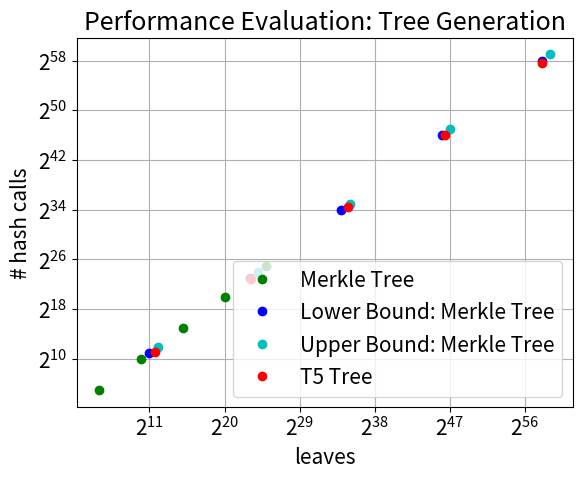

The matplotlib source for this figure:
# performance calculation of Binary Merkle Tree, T5 Tree, T5 Tree+
from typing import List
import math
import matplotlib.pyplot as plt

plt.rcParams.update({'font.size': 15})


# tree generation hash calls: standard Merkle Tree
def merkle_tree_gen_hash_calls(merkle_leaves_list: List[int]):
    merkle_tree_gen_hash_call_list = []
    for leaves in merkle_leaves_list:
        merkle_tree_gen_hash_call_list.append(leaves - 1)
    return merkle_tree_gen_hash_call_list


# auth.path length + hash calls verify: standard Merkle Tree
# is same calculation for: auth.path length, hash calls verify
def merkle_tree_len_auth_path_and_verify(merkle_leaves_list: List[int]):
    merkle_tree_len_auth_path_and_verify_list = []
    for leaves in merkle_leaves_list:
        merkle_tree_len_auth_path_and_verify_list.append(math.log2(leaves))  # == 1.443 * log(leaves)
    return merkle_tree_len_auth_path_and_verify_list  # ! returns float


# tree generation hash calls: T5 Merkle Tree
def t5_tree_gen_hash_calls(t5_leaves_list: List[int]):
    t5_tree_gen_hash_calls_list = []
    for leaves in t5_leaves_list:
        t5_tree_gen_hash_calls_list.append(3 / 4 * (leaves - 1))
    return t5_tree_gen_hash_calls_list  # ! returns float


# auth.path length: t5 tree with aggressive opening
def t5_tree_aggr_len_auth_path(t5_leaves_list: List[int]):
    t5_tree_aggr_len_auth_path_list = []
    for leaves in t5_leaves_list:
        t5_tree_aggr_len_auth_path_list.append(3 * math.log(leaves, 5))  # == 1.86 * log(leaves)
    return t5_tree_aggr_len_auth_path_list  # ! returns float


# auth.path length: t5 tree with more aggressive opening
def t5_tree_more_aggr_len_auth_path(t5_leaves_list: List[int]):
    t5_tree_more_aggr_len_auth_path_list = []
    for leaves in t5_leaves_list:
        t5_tree_more_aggr_len_auth_path_list.append(2.8 * math.log(leaves, 5))  # == 1.74 * log(leaves)
    return t5_tree_more_aggr_len_auth_path_list


# verify t5 aggressive: hash calls for path calculation
def t5_tree_aggr_verify(t5_leaves_list: List[int]):
    t5_aggr_verify_hash_calls_list = []
    for leaves in t5_leaves_list:
        t5_aggr_verify_hash_calls_list.append(2 * math.log(leaves, 5))  # == 1.24 * log(leaves)
    return t5_aggr_verify_hash_calls_list


# verify t5 more aggressive: hash calls for path calculation
def t5_tree_more_aggr_verify(t5_leaves_list: List[int]):
    t5_more_aggr_verify_hash_calls_list = []
    for leaves in t5_leaves_list:
        t5_more_aggr_verify_hash_calls_list.append(1.8 * math.log(leaves, 5))  # == 1.12 * log(leaves)
    return t5_more_aggr_verify_hash_calls_list


# Merkle tree: convert list of tree-heights in list of leaves
def power_of_two(exponents: List[int]):
    powered_list = []
    for element in exponents:
        powered_list.append(pow(2, element))
    return powered_list


# t5 tree: convert list of tree-heights in list of leaves
def power_of_five(exponents: List[int]):
    powered_list = []
    for element in exponents:
        powered_list.append(pow(5, element))
    return powered_list


# NIST parameter: evaluation results plotted
def plot_hash_calls_tree_gen(merkle_leaves: List[int], low_bound_leaves: List[int],
                             up_bound_leaves: List[int], t5_leaves: List[int],
                             merkle_hash_calls: List[int], low_bound_hash_calls: List[int],
                             up_bound_hash_calls: List[int], t5_hash_calls: List[int]):
    # merkle tree plot
    x1 = merkle_leaves
    y1 = merkle_hash_calls
    plt.plot(x1, y1, 'go', label="Merkle Tree")

    # lower bound plot
    x2 = low_bound_leaves
    y2 = low_bound_hash_calls
    plt.plot(x2, y2, 'bo', label="Lower Bound: Merkle Tree")

    # upper bound plot
    x3 = up_bound_leaves
    y3 = up_bound_hash_calls
    plt.plot(x3, y3, 'co', label="Upper Bound: Merkle Tree")

    # t5 plot
    x4 = t5_leaves
    y4 = t5_hash_calls
    plt.plot(x4, y4, 'ro', label="T5 Tree")

    # make axes logarithmic
    plt.xscale('log', base=2)
    plt.yscale('log', base=2)

    # labeling the axes
    plt.xlabel('leaves')
    plt.ylabel('# hash calls')

    # add legend
    plt.legend(loc="lower right")

    plt.title(label="Performance Evaluation: Tree Generation")
    plt.grid()
    plt.show()


if __name__ == '__main__':
    param_set_d = [5, 10, 15, 20, 25]  # height in LMS parameter set for standard Merkle tree
    lower_bound_d = [11, 23, 34, 46, 58]  # height in LMS parameter set for lower bound Merkle trees
    upper_bound_d = [12, 24, 35, 47, 59]  # height in LMS parameter set for upper bound Merkle trees

    # lists of possible leaves for each tree construct,
    # based on LMS param. set
    leaves_list_merkle_standard = power_of_two(param_set_d)
    leaves_list_t5 = power_of_five(param_set_d)
    leaves_list_low_bound = power_of_two(lower_bound_d)
    leaves_list_up_bound = power_of_two(upper_bound_d)

    # print('LMS list of possible leaves for binary merkle tree:', leaves_list_merkle_standard)
    # print('LMS list of possible leaves for t5 tree:', leaves_list_t5)
    # print('upper bound leaves:', leaves_list_up_bound)
    # print('lower bound leaves:', leaves_list_low_bound)

    # ---- hash calls tree generation ----
    # hash calls tree generation: merkle tree
    hash_calls_tree_gen_merkle_tree = merkle_tree_gen_hash_calls(leaves_list_merkle_standard)
    hash_calls_tree_gen_low_bound = merkle_tree_gen_hash_calls(leaves_list_low_bound)
    hash_calls_tree_gen_up_bound = merkle_tree_gen_hash_calls(leaves_list_up_bound)
    # hash calls tree generation: t5 tree
    hash_calls_tree_gen_T5 = t5_tree_gen_hash_calls(leaves_list_t5)

    # get int values for hash calls in t5 -> only when leaves are power of 5!
    hash_calls_tree_gen_T5 = [int(leaves) for leaves in hash_calls_tree_gen_T5]

    print('merkle tree: hash calls tree gen.', hash_calls_tree_gen_merkle_tree)
    print('lower bound merkle tree: hash calls tree gen.', hash_calls_tree_gen_low_bound)
    print('upper bound merkle tree: hash calls tree gen.', hash_calls_tree_gen_up_bound)
    print('t5 tree: hash calls tree gen.', hash_calls_tree_gen_T5)

    # ---- auth.path length ----
    # amount elements in auth.path: merkle tree
    len_auth_path_list_merkle_tree = merkle_tree_len_auth_path_and_verify(leaves_list_merkle_standard)
    len_auth_path_list_up_bound = merkle_tree_len_auth_path_and_verify(leaves_list_up_bound)
    len_auth_path_list_low_bound = merkle_tree_len_auth_path_and_verify(leaves_list_low_bound)
    # amount elements in auth.path: t5 tree / aggressive
    len_auth_path_list_t5_aggr = t5_tree_aggr_len_auth_path(leaves_list_t5)
    # amount elements in auth.path: t5 tree / more aggressive
    len_auth_path_list_t5_more_aggr = t5_tree_more_aggr_len_auth_path(leaves_list_t5)

    print('merkle tree: length auth.path:', len_auth_path_list_merkle_tree)
    print('lower bound: length auth.path:', len_auth_path_list_low_bound)
    print('upper bound: length auth.path:', len_auth_path_list_up_bound)
    print('t5/aggr: length auth.path:', len_auth_path_list_t5_aggr)
    print('t5/more aggr: length auth.path:', len_auth_path_list_t5_more_aggr)

    # ---- hash calls verify ----
    # Merkle tree: hash calls for path generation / verify
    # for Merkle tree: is same calculation as for length of auth.path
    hash_calls_verify_merkle_tree = len_auth_path_list_merkle_tree
    hash_calls_verify_low_bound = len_auth_path_list_low_bound
    hash_calls_verify_up_bound = len_auth_path_list_up_bound
    # t5 / aggressive: hash calls for path generation / verify
    hash_calls_verify_t5_aggr = t5_tree_aggr_verify(leaves_list_t5)
    # t5 / more aggressive: hash calls for path generation / verify
    hash_calls_verify_t5_more_aggr = t5_tree_more_aggr_verify(leaves_list_t5)

    print('Merkle tree: hash calls verify', hash_calls_verify_merkle_tree)
    print('lower bound: hash calls verify', hash_calls_verify_low_bound)
    print('upper bound: hash calls verify', hash_calls_verify_up_bound)
    print('t5/aggr: hash calls verify', hash_calls_verify_t5_aggr)
    print('t5/more aggr: hash calls verify', hash_calls_verify_t5_more_aggr)

    plot_hash_calls_tree_gen(leaves_list_merkle_standard, leaves_list_low_bound,
                             leaves_list_up_bound, leaves_list_t5, hash_calls_tree_gen_merkle_tree,
                             hash_calls_tree_gen_low_bound, hash_calls_tree_gen_up_bound, hash_calls_tree_gen_T5)
